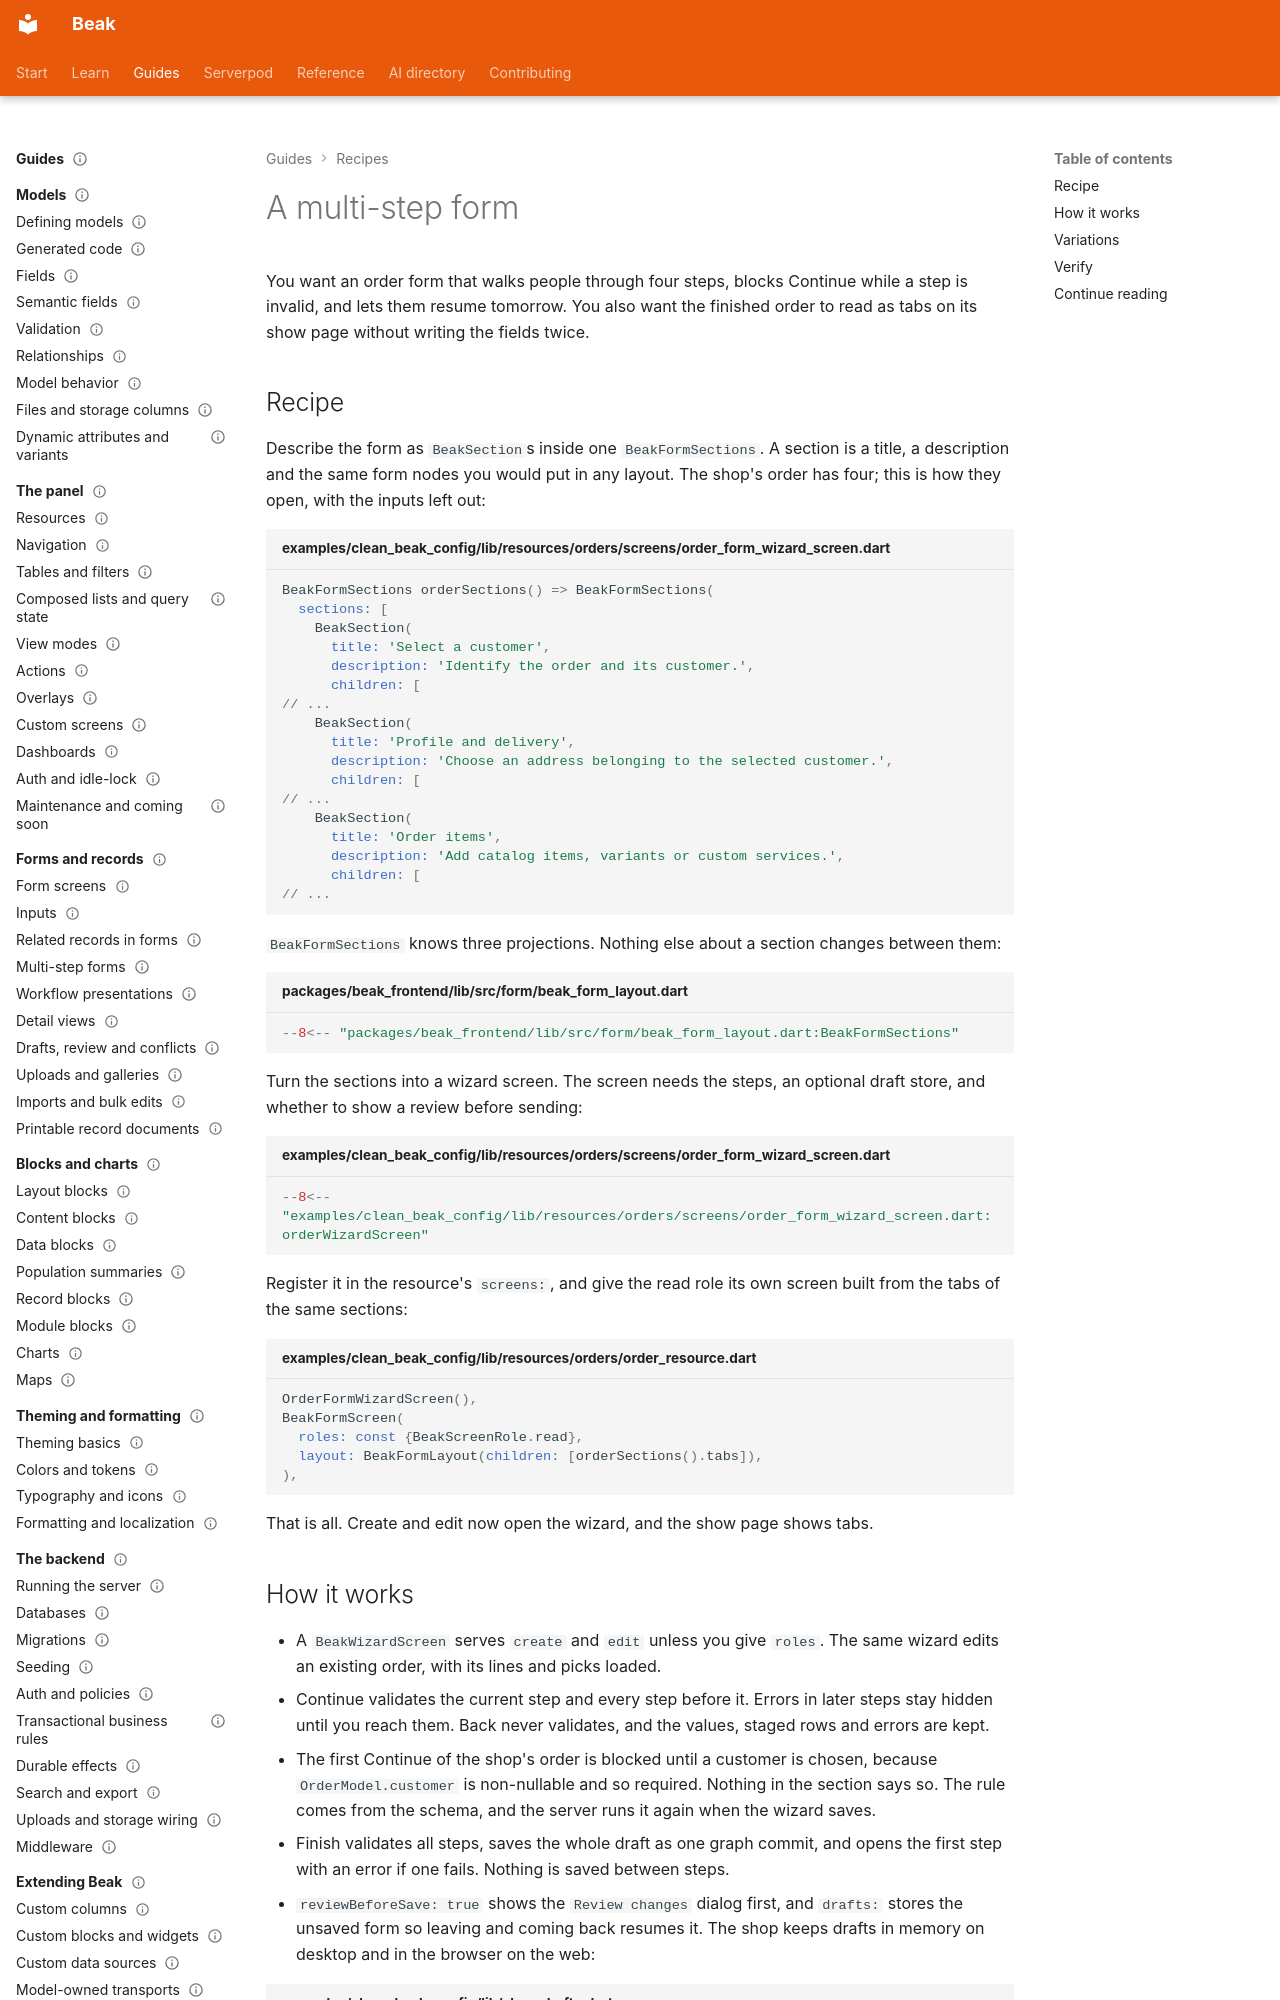

repository: SimonErich/beak · page: recipes/a-multi-step-form/index.html · generator: mkdocs

---
title: A multi-step form
description: Declare a form as named sections once, project them into a validated wizard for create and edit, and reuse the same sections as tabs on the show page.
type: recipe
audience: [beginner, expert, agent]
status: stable
---

# A multi-step form

You want an order form that walks people through four steps, blocks Continue while a step is invalid, and lets them resume tomorrow. You also want the finished order to read as tabs on its show page without writing the fields twice.

## Recipe

Describe the form as `BeakSection`s inside one `BeakFormSections`. A section is a title, a description and the same form nodes you would put in any layout. The shop's order has four; this is how they open, with the inputs left out:

```dart title="examples/clean_beak_config/lib/resources/orders/screens/order_form_wizard_screen.dart"
BeakFormSections orderSections() => BeakFormSections(
  sections: [
    BeakSection(
      title: 'Select a customer',
      description: 'Identify the order and its customer.',
      children: [
// ...
    BeakSection(
      title: 'Profile and delivery',
      description: 'Choose an address belonging to the selected customer.',
      children: [
// ...
    BeakSection(
      title: 'Order items',
      description: 'Add catalog items, variants or custom services.',
      children: [
// ...
```

`BeakFormSections` knows three projections. Nothing else about a section changes between them:

```dart title="packages/beak_frontend/lib/src/form/beak_form_layout.dart"
--8<-- "packages/beak_frontend/lib/src/form/beak_form_layout.dart:BeakFormSections"
```

Turn the sections into a wizard screen. The screen needs the steps, an optional draft store, and whether to show a review before sending:

```dart title="examples/clean_beak_config/lib/resources/orders/screens/order_form_wizard_screen.dart"
--8<-- "examples/clean_beak_config/lib/resources/orders/screens/order_form_wizard_screen.dart:orderWizardScreen"
```

Register it in the resource's `screens:`, and give the read role its own screen built from the tabs of the same sections:

```dart title="examples/clean_beak_config/lib/resources/orders/order_resource.dart"
OrderFormWizardScreen(),
BeakFormScreen(
  roles: const {BeakScreenRole.read},
  layout: BeakFormLayout(children: [orderSections().tabs]),
),
```

That is all. Create and edit now open the wizard, and the show page shows tabs.
